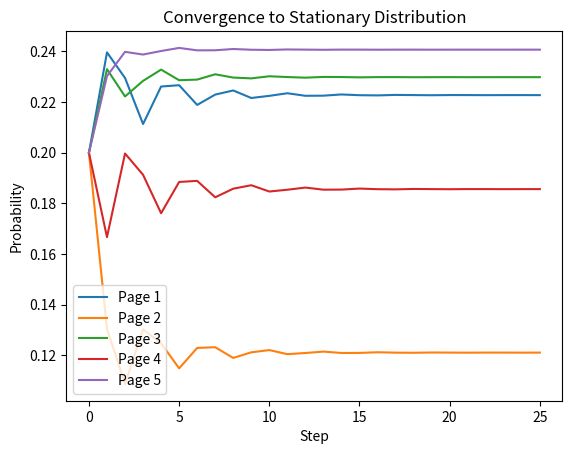
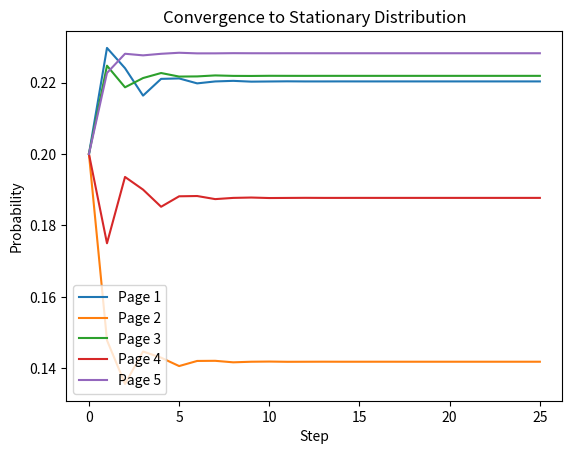
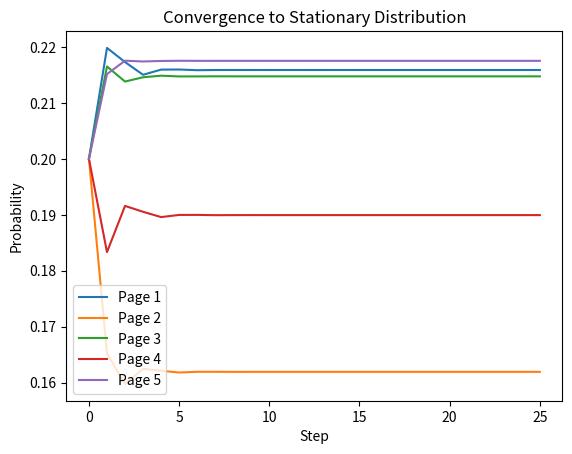
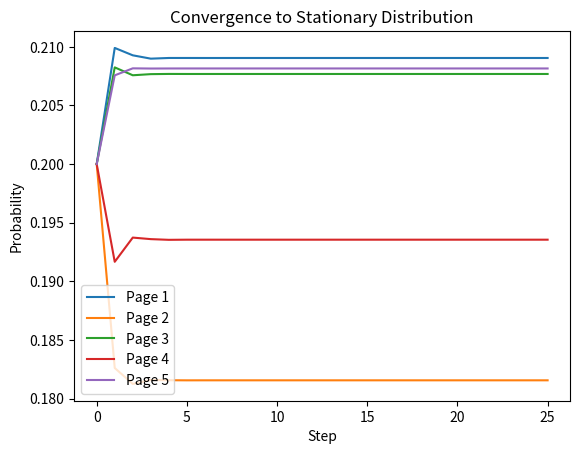
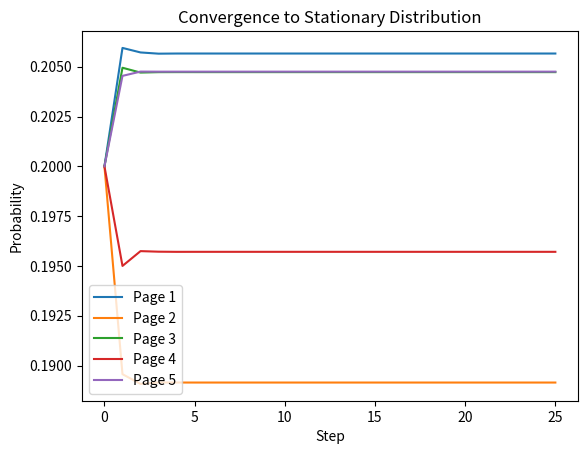
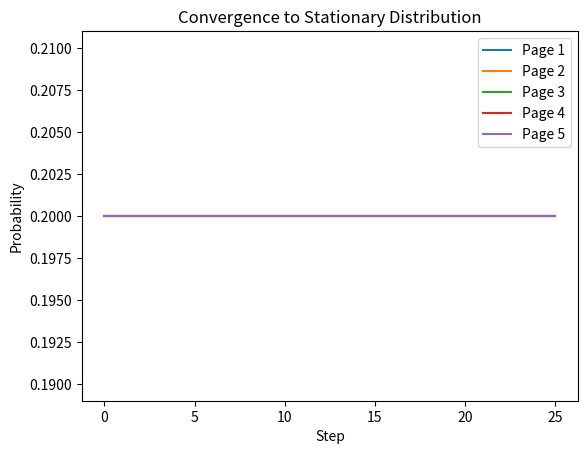
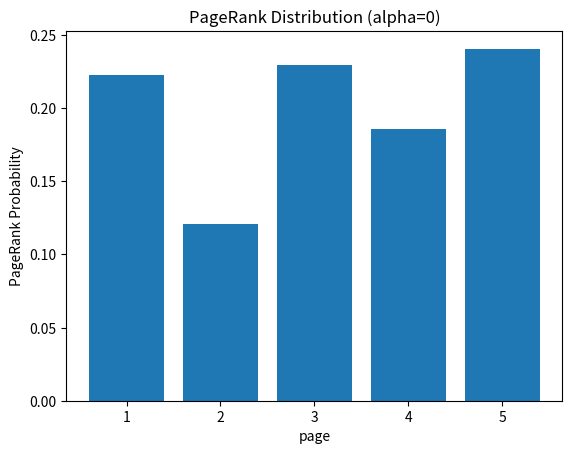
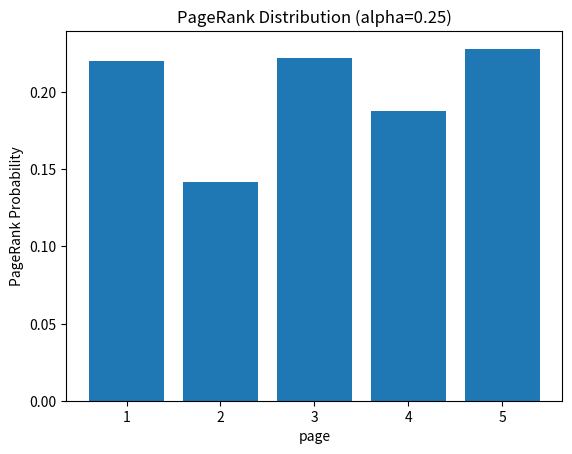
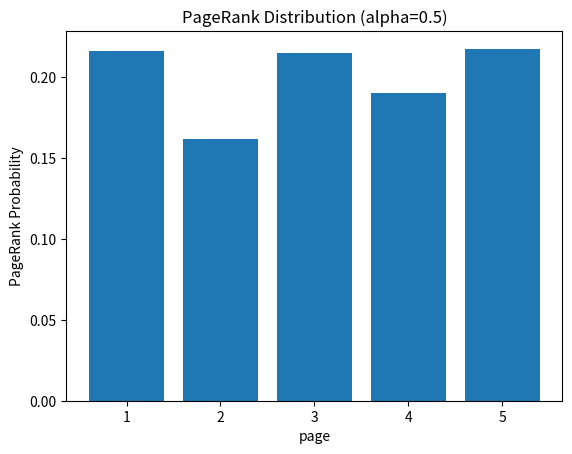
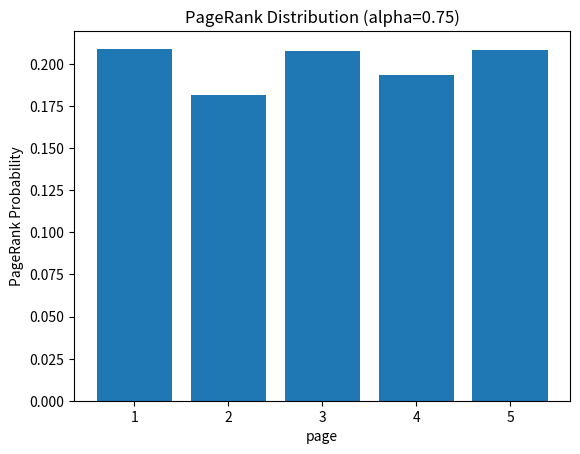
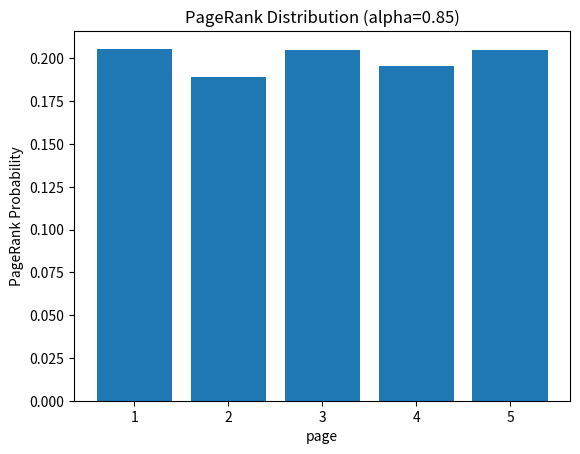
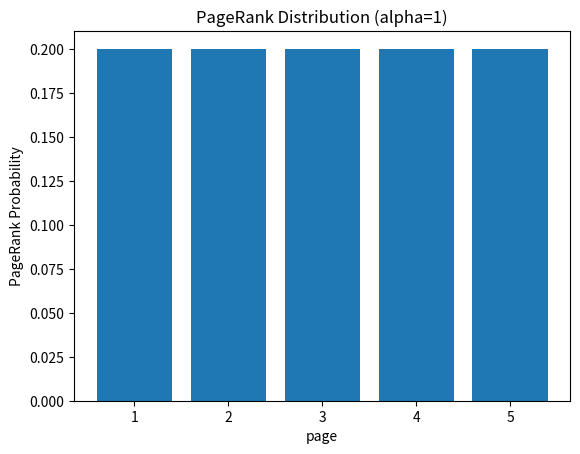

Reproduce these figures in Python, in order.
import numpy as np
import matplotlib.pyplot as plt

def calculate_stationary_distribution(MG, alpha, num_steps):
    n = MG.shape[0]
    Jn = np.ones((n, n))
    PG = MG / MG.sum(axis=0)  # Transition matrix

    # Initialize the distribution at time 0
    pi = np.ones(n) / n

    # List to store the distributions at each step
    distributions = [pi]

    # Perform the iterations
    for _ in range(num_steps):
        pi = (1 - alpha) * np.dot(PG, pi) + alpha * (1 / n) * np.dot(Jn, pi)
        distributions.append(pi)

    return distributions

# Define the adjacency matrix of the directed graph G
NG = np.array([[0, 1/2, 1/2, 0, 0],
               [0, 0, 0, 1, 0],
               [0, 1/3, 0, 1/3, 1/3],
               [1, 0, 0, 0, 0],
               [1/5, 1/5, 1/5, 1/5, 1/5]])

# Define the parameters
alpha_values = [0, 0.25, 0.5, 0.75, 0.85, 1]
num_steps = 25

# Calculate the distributions for different alpha values
distributions = {}
for alpha in alpha_values:
    distributions[alpha] = calculate_stationary_distribution(NG, alpha, num_steps)

# Plot the distributions for different alpha values
for alpha, distribution in distributions.items():
    
    # Plot the distributions
    for i in range(len(distribution[0])):
        plt.plot(range(len(distribution)), [dist[i] for dist in distribution], label=f'Page {i+1}')
        
    plt.xlabel('Step')
    plt.ylabel('Probability')
    plt.title('Convergence to Stationary Distribution')
    plt.legend()
    plt.savefig(f'conv{alpha}.png')
    plt.clf()

# Plot and save the histograms for different alpha values
for alpha, distribution in distributions.items():
    
    # Get final distribution
    distribution = distribution[-1]
    # breakpoint()

    # Plot the histogram
    plt.bar([1,2,3,4,5],distribution)

    plt.xlabel('page')
    plt.ylabel('PageRank Probability')
    plt.title(f'PageRank Distribution (alpha={alpha})')

    # Save the plot to a file
    plt.savefig(f'histogram_alpha_{alpha}.png')
    plt.clf()
